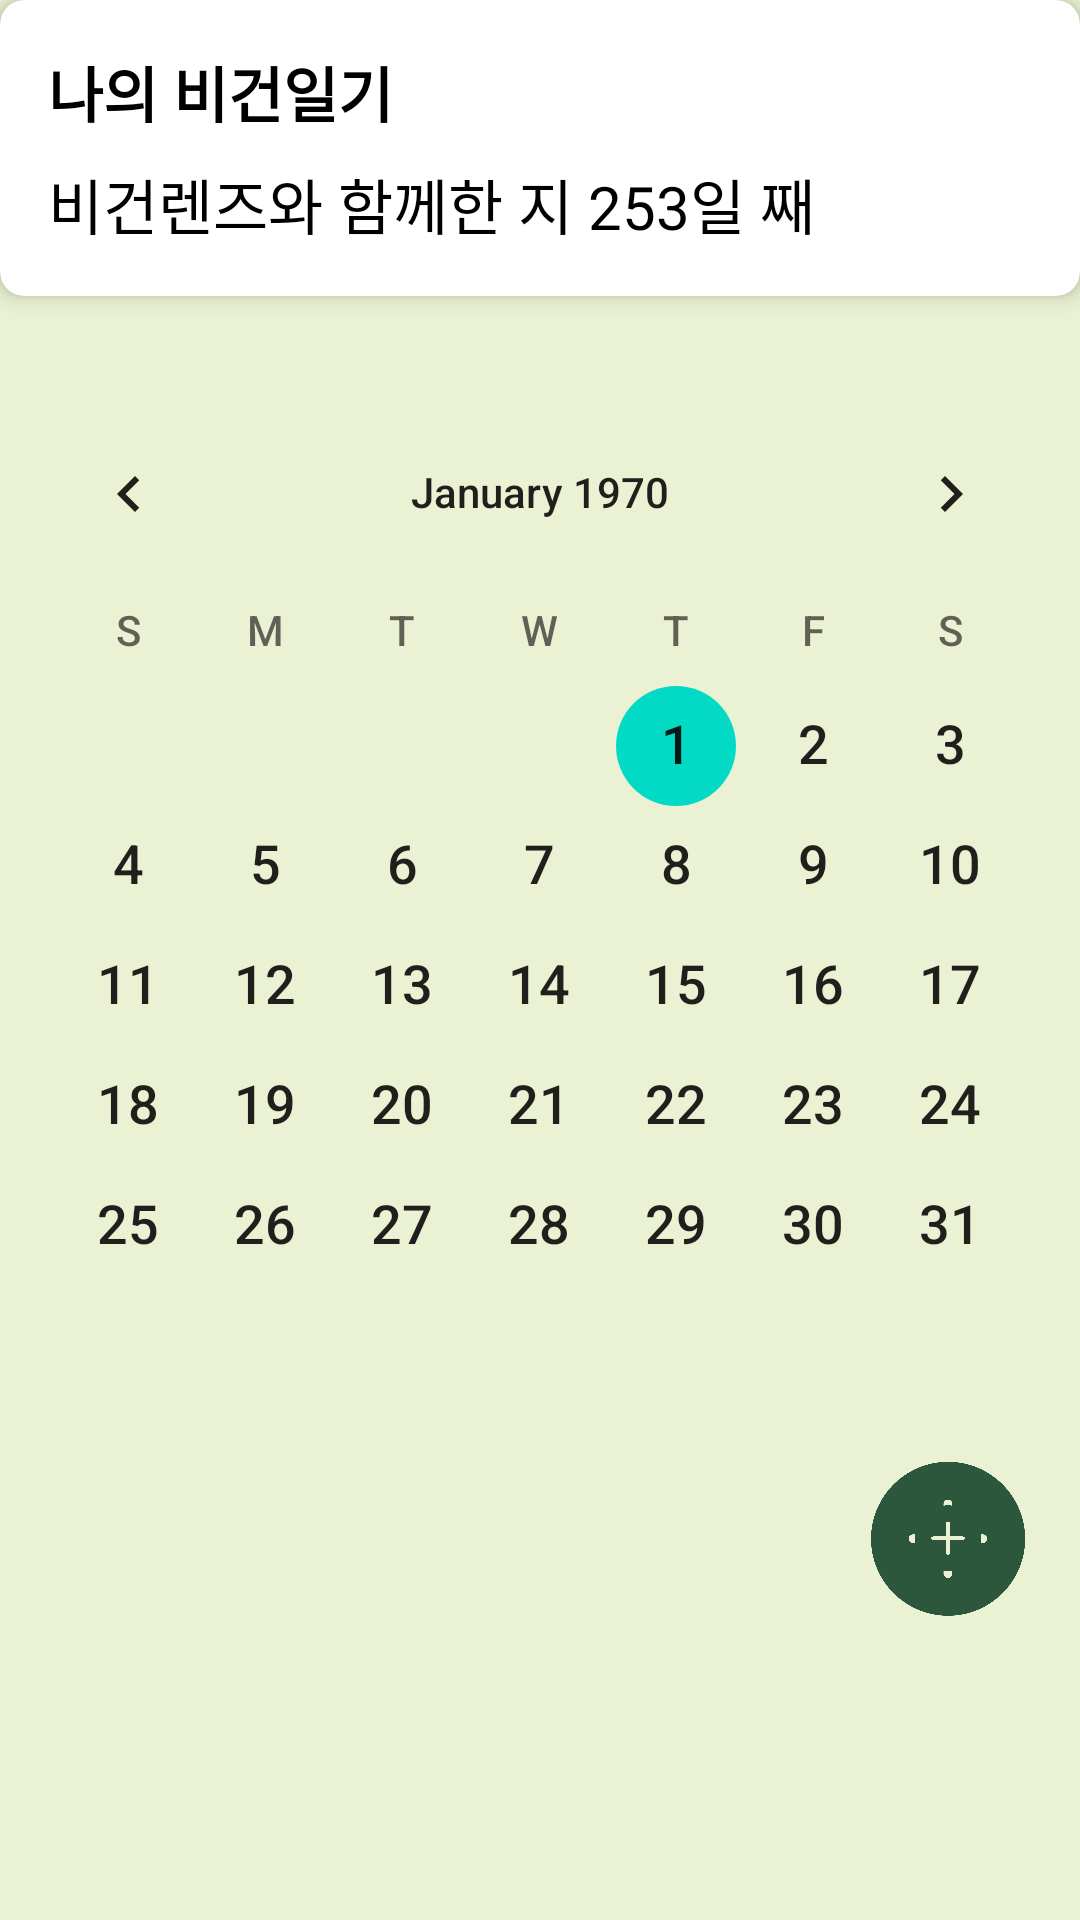

Produce the Android XML layout that renders to this screen, including the resource entries it uses.
<!-- AndroidManifest.xml: application theme Theme.VeganLens -->
<!-- res/layout/activity_vegan_calendar.xml -->
<LinearLayout
    xmlns:android="http://schemas.android.com/apk/res/android"
    xmlns:tools="http://schemas.android.com/tools"
    xmlns:app="http://schemas.android.com/apk/res-auto"
    android:layout_width="match_parent"
    android:layout_height="match_parent"
    android:orientation="vertical"
    android:background="#eaf2d3"
    tools:context=".VeganCalendarActivity">

    <androidx.cardview.widget.CardView
        android:layout_width="match_parent"
        android:layout_height="wrap_content"
        android:layout_marginBottom="16dp"
        app:cardBackgroundColor="@color/white"
        app:cardCornerRadius="8dp"
        app:cardElevation="4dp">

        <LinearLayout
            android:layout_width="match_parent"
            android:layout_height="wrap_content"
            android:orientation="vertical"
            android:padding="16dp">

            <TextView
                android:layout_width="wrap_content"
                android:layout_height="wrap_content"
                android:text="나의 비건일기"
                android:textSize="20sp"
                android:textStyle="bold"
                android:textColor="@color/black"/>

            <TextView
                android:layout_width="wrap_content"
                android:layout_height="wrap_content"
                android:text="비건렌즈와 함께한 지 253일 째"
                android:textSize="20sp"
                android:textColor="@color/black"
                android:layout_marginTop="8dp"/>

        </LinearLayout>
    </androidx.cardview.widget.CardView>

    <CalendarView
        android:id="@+id/calendarView"
        android:layout_width="match_parent"
        android:layout_height="wrap_content"
        android:layout_marginTop="16dp"
        android:dateTextAppearance="@android:style/TextAppearance.Medium"
        android:weekDayTextAppearance="@android:style/TextAppearance.Small"/>

    <ImageView
        android:id="@+id/ivAddDiary"
        android:layout_width="56dp"
        android:layout_height="56dp"
        android:layout_gravity="end|bottom"
        android:layout_margin="16dp"
        android:src="@drawable/ic_add"
        android:background="@drawable/ic_add"
        android:padding="16dp"
        android:elevation="8dp"
        android:scaleType="centerInside"/>
</LinearLayout>
<!-- resources referenced by this layout -->
<resources>
  <color name="black">#FF000000</color>
  <color name="white">#FFFFFFFF</color>
  <!-- drawable ic_add: png bitmap (drawable, 55517 bytes) -->
  <style name="Theme.VeganLens" parent="Theme.AppCompat.Light.NoActionBar">
          
          <item name="colorPrimary">@color/purple_500</item>
          <item name="colorPrimaryDark">@color/purple_700</item>
          <item name="colorAccent">@color/teal_200</item>
          
      </style>
  <color name="purple_500">#FF6200EE</color>
  <color name="purple_700">#FF3700B3</color>
  <color name="teal_200">#FF03DAC5</color>
</resources>
